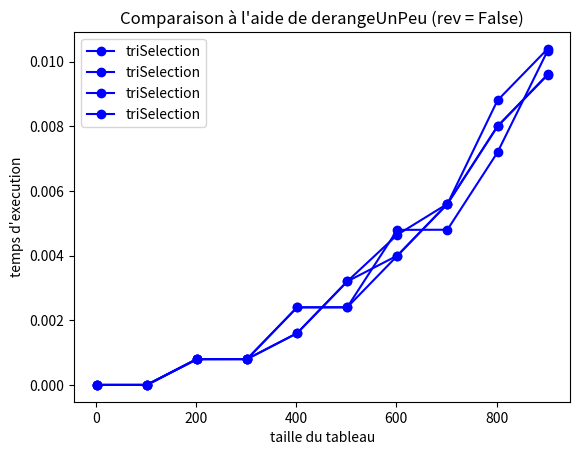

Source code (Python): (Note: this script raises an exception after producing the figure.)
#!/usr/bin/env python3

import sys

version = sys.version_info
if version.major < 3:
    sys.exit(
        "Python2 n'est PLUS supporté depuis le 1er Janvier 2020, merci d'installer Python3"
    )

from random import randint
from time import process_time as clock

try:
    import matplotlib.pyplot as plt
except ModuleNotFoundError:
    sys.exit("Le module matplolib est nécessaire pour ce TP.")


############################################################
# Exercice 1.1
#
# Tri selection
#

def triSelection(T):
    n = len(T)
    for i in range(n-1):
        min = i
        for j in range(i+1, n):
            if T[j] < T[min]:
                min = j
        if min != i:
                T[i], T[min] = T[min], T[i]
    return T

############################################################
# Exercice 1.2
#
# randomPerm prend en paramètre un entier n et renvoie une
# permutation aléatoire de longueur n dont l'algorithme s'appuie
# sur le tri sélection
#

def randomPerm(n):
    T = [i + 1 for i in range(n)]
    for i in range(n-1):
        r = randint(i,n-1)
        if i != r:
            T[i], T[r] = T[r], T[i]
    return T

############################################################
# Exercice 1.3
#
# testeQueLaFonctionTrie prend en paramètre une fonction de
# tri f et l’applique sur des permutations aléatoires de
# taille i variant de 2 à 100 et vérifie que le résultat est
# un tableau trié
#

def testeQueLaFonctionTrie(f):
    for i in range(10):
        r = randint(2,100)
        t = randomPerm(r)
        tri = f(t)
        if testTabTrie(tri):
            print("Tri réussi")
        else:
            print(tri)
            print("Tri non réussi")
            return False
    return True

def testTabTrie(t):
    for i in range(1, len(t)):
        if t[i-1] >= t[i]:
            return False
    return True
        

############################################################
# Exercice 1.4
#
# randomTab prend des entiers n, a et b et renvoie un tableau
# aléatoire de taille n contenant des entiers compris entre
# les bornes a et b.
#

def randomTab(n, a, b):
    T = [0] * n
    for i in range(n):
        r = randint(a,b)
        T[i] = r
    return T


############################################################
# Exercice 1.5
#
# derangeUnPeu prend des entiers n, k et un booleen rev et
# effectue k échanges entre des positions aléatoires sur la
# liste des entiers de 1 à n si rev vaut False ou sur la
# liste des entiers n à 1 si rev vaut True.
#

def derangeUnPeu(n, k, rev):
    T = [n - i for i in range(n)] if rev else [i + 1 for i in range(n)]
    for i in range(k):
        r = randint(0,n-1)
        r2 = randint(0,n-1)
        T[r],T[r2] = T[r2],T[r]
    return T

############################################################
# Exercice 2.1
#
# Deux variantes du tri par insertion présentées dans le TD4.

def triInsertionParLaGauche(T):
    for i in range(len(T)):
        for j in range(i+1):
            if T[i] > T[j]:
                break
        for k in range(j,i):
            T[i],T[k]=T[k],T[i]
    return T

def triInsertionParLaDroite(T):
    for i in range(1, len(T)):
        for j in range(i, 0, -1):
            if T[j-1] <= T[j]: 
                break
            T[j-1],T[j] = T[j],T[j-1]
    return T

############################################################
# Exercice 2.2
#
# Un tri fusion
#

def triFusion(T):
    
    return T

############################################################
# Exercice 3.1
#
# Trie par insertion le sous-tableau T[debut::gap] de T
#

def triInsertionPartiel(T, gap, debut):
    #A COMPLETER
    return None


############################################################
# Exercice 3.2
#
# Tri Shell
#


def triShell(T):
    #A COMPLETER
    return T


##############################################################
#
# Mesure du temps
#


def mesure(algo, T):
    debut = clock()
    algo(T)
    return clock() - debut


def mesureMoyenne(algo, tableaux):
    return sum([mesure(algo, t[:]) for t in tableaux]) / len(tableaux)


couleurs = [
    "b",
    "g",
    "r",
    "m",
    "c",
    "k",
    "y",
    "#ff7f00",
    ".5",
    "#00ff7f",
    "#7f00ff",
    "#ff007f",
    "#7fff00",
    "#007fff",
]
marqueurs = [
    "o",
    "^",
    "s",
    "*",
    "+",
    "d",
    "x",
    "<",
    "h",
    ">",
    "1",
    "p",
    "2",
    "H",
    "3",
    "D",
    "4",
    "v",
]


def courbes(algos, tableaux, styleLigne="-"):
    x = [t[0] for t in tableaux]
    for i, algo in enumerate(algos):
        print("Mesures en cours pour %s..." % algo.__name__)
        y = [mesureMoyenne(algo, t[1]) for t in tableaux]
        plt.plot(
            x,
            y,
            color=couleurs[i % len(couleurs)],
            marker=marqueurs[i % len(marqueurs)],
            linestyle=styleLigne,
            label=algo.__name__,
        )


def affiche(titre):
    plt.xlabel("taille du tableau")
    plt.ylabel("temps d'execution")
    plt.legend(loc="upper left")
    plt.title(titre)
    plt.show()


def compareAlgos(algos, taille=1000, pas=100, ech=5):
    # taille = 1000 : taille maximale des tableaux à trier
    # pas = 100 : pas entre les tailles des tableaux à trier
    # ech = 5 : taille de l'échantillon pris pour faire la moyenne
    for tri in algos:
        if testeQueLaFonctionTrie(tri):
            print(tri.__name__ + ": OK")
        else:
            print(tri.__name__ + ": échoue")
    print()
    print("Comparaison à l'aide de randomPerm")
    tableaux = [[i, [randomPerm(i) for j in range(ech)]] for i in range(2, taille, pas)]
    courbes(algos, tableaux, styleLigne="-")
    affiche("Comparaison à l'aide de randomPerm")
    print()

    print("Comparaison à l'aide de randomTab")
    tableaux = [
        [i, [randomTab(i, 0, 1000000) for j in range(ech)]]
        for i in range(2, taille, pas)
    ]
    courbes(algos, tableaux, styleLigne="-")
    affiche("Comparaison à l'aide de randomTab")
    print()

    print("Comparaison à l'aide de derangeUnPeu (rev = True)")
    tableaux = [
        [i, [derangeUnPeu(i, 10, True) for j in range(ech)]]
        for i in range(2, taille, pas)
    ]
    courbes(algos, tableaux, styleLigne="-")
    affiche("Comparaison à l'aide de derangeUnPeu (rev = True)")
    print()

    print("Comparaison à l'aide de derangeUnPeu (rev = False)")
    tableaux = [
        [i, [derangeUnPeu(i, 10, False) for j in range(ech)]]
        for i in range(2, taille, pas)
    ]
    courbes(algos, tableaux, styleLigne="-")
    affiche("Comparaison à l'aide de derangeUnPeu (rev = False)")
    print()


def compareAlgosSurTableauxTries(algos, taille=20000, pas=1000, ech=10):
    print("Comparaison à l'aide de derangeUnPeu (rev = False)")
    tableaux = [
        [i, [derangeUnPeu(i, 10, False) for j in range(ech)]]
        for i in range(2, taille, pas)
    ]
    courbes(algos, tableaux, styleLigne="-")
    affiche("Comparaison à l'aide de derangeUnPeu (rev = False)")


##############################################################
#
# Main
#

if __name__ == "__main__":
    trisInsertion = [triInsertionParLaGauche,triInsertionParLaDroite]
    trisLents = [triSelection]

    sys.setrecursionlimit(4000)

    # exercice1

    print("Exercice 1")
    algos = [triSelection]
    compareAlgos(algos)

    ###################################################################
    ##### Commentez ici les résultats obtenus pour les différents #####
    ##### algorithmes sur les différents types de tableaux ############
    ###################################################################
    # on observe que le tri par sélection a un comportement similaire pour tous les types de tableau testés
    # il ne tire aucun avantage des tableaux légèrements altérés par derangeUnPeu()
    ###################################################################

    # exercice2

    print("Exercice 2")
    algos += trisInsertion + [triFusion, triBulles]
    compareAlgos(algos)

    ###################################################################
    ##### Commentez ici les résultats obtenus pour les différents #####
    ##### algorithmes sur les différents types de tableaux ############
    ###################################################################
    # commentaires...
    ###################################################################

    # exercice3

    # print("Exercice 3")
    # algos = [triShell]
    # compareAlgos(algos)

    # compare tous les algos

    # print("Comparaisons de tous les algos")
    # algos = trisInsertion + trisLents + [triFusion, triShell]
    # compareAlgos(algos, taille=2000, pas=200)

    ###################################################################
    ##### Commentez ici les résultats obtenus pour les différents #####
    ##### algorithmes sur les différents types de tableaux ############
    ###################################################################
    # commentaires...
    ###################################################################

    # compare les tris fusions et Shell

    # print("Comparaisons des tris fusion et Shell")
    # algos = [triFusion, triShell]
    # compareAlgos(algos, taille=10000, pas=500)

    ###################################################################
    ##### Commentez ici les résultats obtenus pour les différents #####
    ##### algorithmes sur les différents types de tableaux ############
    ###################################################################
    # commentaires...
    ###################################################################

    # comparaison sur tableaux presque triés

    # print("\nComparaisons sur tableaux presque triés")
    # algos = [triFusion, triShell]
    # compareAlgosSurTableauxTries(algos)

    ###################################################################
    ##### Commentez ici les résultats obtenus pour les différents #####
    ##### algorithmes sur les différents types de tableaux ############
    ###################################################################
    # commentaires...
    ###################################################################


    #Exercice 4

    # print("\nComparaison tri fusion et méthode sort\n")
    #A COMPLETER
    #IMPRIMER RATIO TEMPS EXECUTION TRI FUSION/METHODE SORT SUR UNE PERMUTATION
    #ALEATOIRE AVEC 10**6 ELEMENTS

    ###########################################################################
    ### Expliquez ici la difference de performance entre tri fusion et sort ###
    ###########################################################################
    # commentaires...
    ###########################################################################
    
